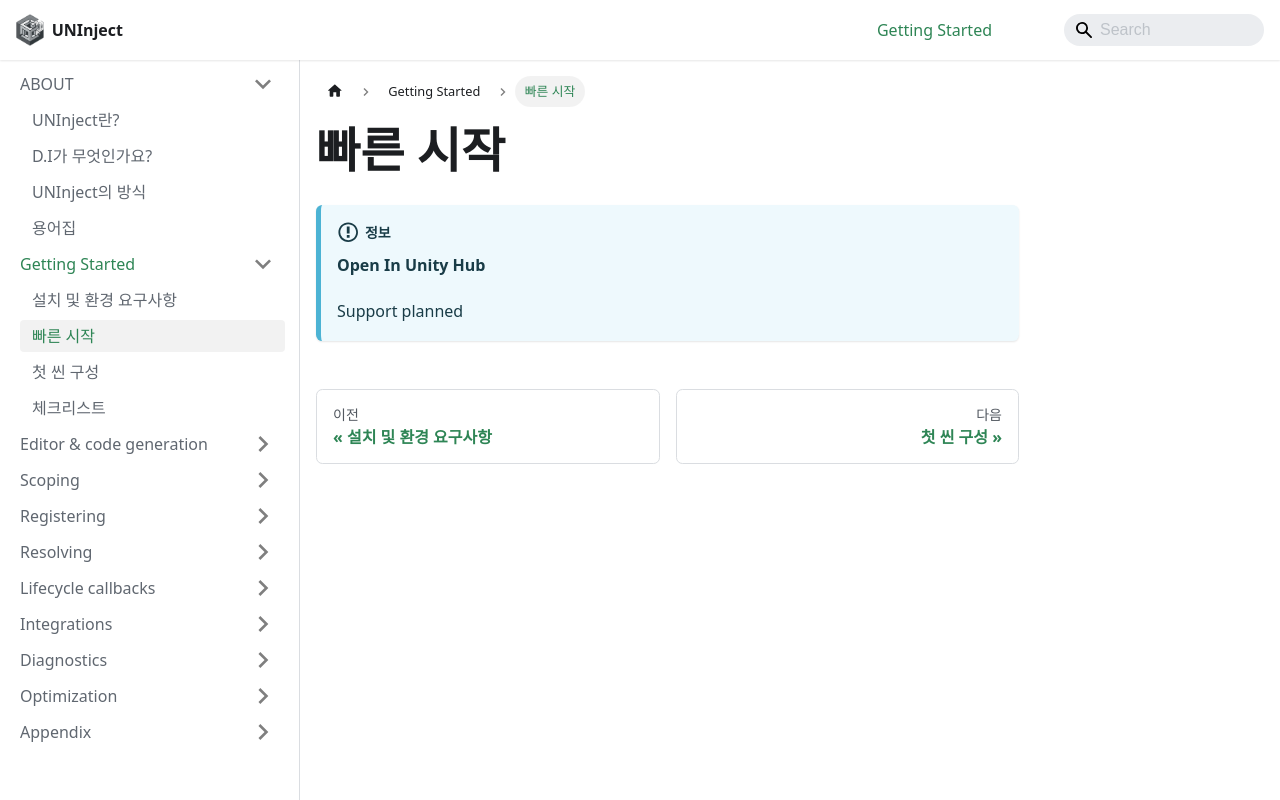

repository: NightWish-0827/UNInject · page: getting-started/quickstart/index.html · generator: docusaurus

---
id: quickstart
title: Quick Start
sidebar_label: 빠른 시작 
---

# 빠른 시작 

:::info
**Open In Unity Hub**

Support planned
:::
